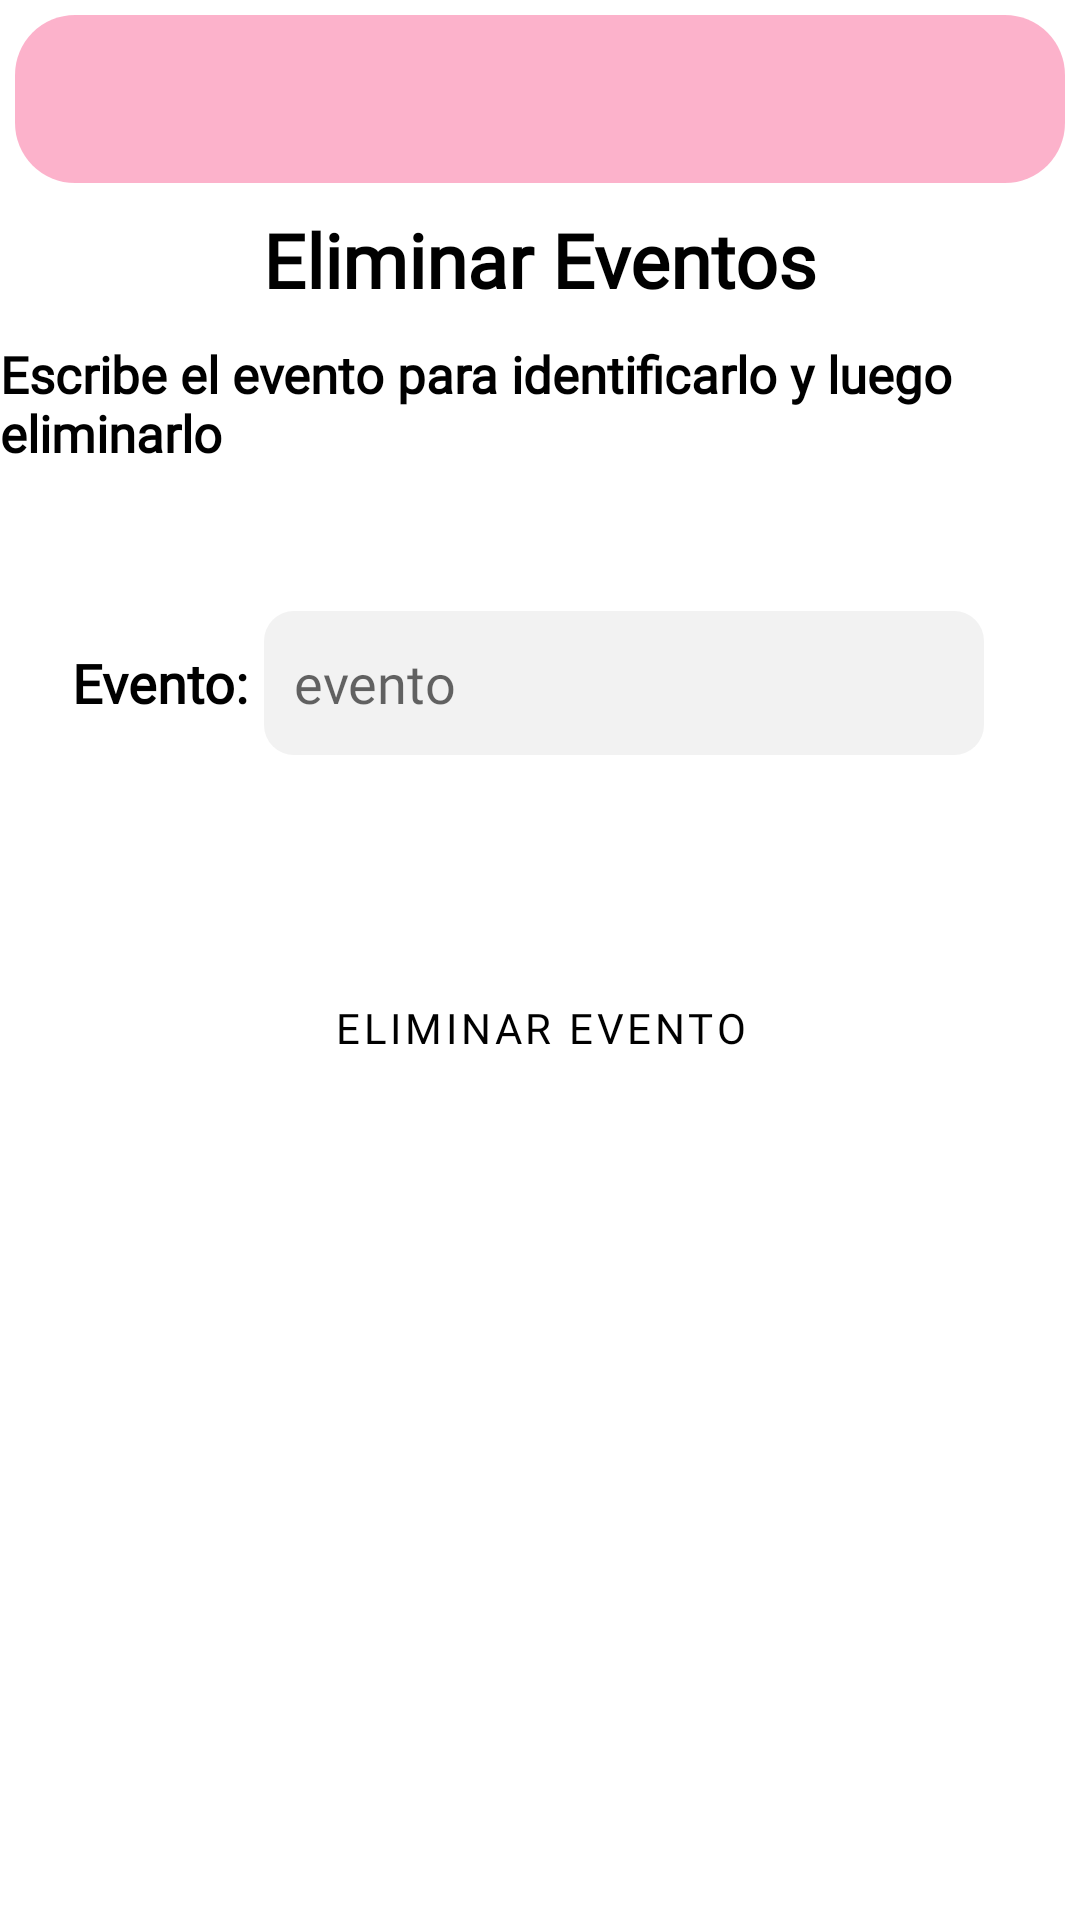

This screen was rendered from an Android layout file. Write that file and the resources it references.
<!-- AndroidManifest.xml: application theme Theme.AppGestionEventos -->
<!-- res/layout/deleteevents.xml -->
<?xml version="1.0" encoding="utf-8"?>
<androidx.constraintlayout.widget.ConstraintLayout xmlns:android="http://schemas.android.com/apk/res/android"
    xmlns:app="http://schemas.android.com/apk/res-auto"
    xmlns:tools="http://schemas.android.com/tools"
    android:layout_width="match_parent"
    android:layout_height="match_parent"
    android:background="@color/white"
    android:theme="@style/Theme.AppCompat.Light">

    <include
        android:id="@+id/include"
        layout="@layout/toolbar"
        tools:layout_editor_absoluteX="5dp"
        tools:layout_editor_absoluteY="5dp"></include>

    <LinearLayout
        android:layout_width="match_parent"
        android:layout_height="wrap_content"
        android:layout_gravity="center_horizontal"
        android:foregroundGravity="center_vertical"
        android:gravity="center_horizontal"
        android:orientation="vertical"
        app:layout_constraintBottom_toBottomOf="parent"
        app:layout_constraintTop_toTopOf="@+id/include"
        app:layout_constraintVertical_bias="0.229"
        tools:layout_editor_absoluteX="0dp">


        <TextView
            android:layout_width="wrap_content"
            android:layout_height="wrap_content"
            android:layout_gravity="center"
            android:layout_marginTop="10dp"
            android:fontFamily="@font/cabin"
            android:text="Eliminar Eventos"
            android:textColor="@color/black"
            android:textSize="25sp"
            android:textStyle="bold" />

        <TextView
            android:layout_width="wrap_content"
            android:layout_height="wrap_content"
            android:layout_gravity="center"
            android:layout_marginTop="10dp"
            android:fontFamily="@font/cabin"
            android:text="Escribe el evento para identificarlo y luego eliminarlo"
            android:textColor="@color/black"
            android:textSize="17sp"
            android:textStyle="bold" />

        <LinearLayout
            android:layout_width="match_parent"
            android:layout_height="wrap_content"
            android:layout_marginTop="48dp">

            <TextView
                android:layout_width="wrap_content"
                android:layout_height="wrap_content"
                android:layout_marginStart="24dp"
                android:fontFamily="@font/cabin"
                android:text="Evento:"
                android:textColor="@color/black"
                android:textSize="18sp"
                android:textStyle="bold" />

            <EditText
                android:id="@+id/NombreEventoBorrar"
                android:layout_width="240dp"
                android:layout_height="48dp"
                android:layout_marginStart="5dp"
                android:autofillHints=""
                android:background="@drawable/text_input_background"
                android:backgroundTint="#676767"
                android:ems="10"
                android:fontFamily="@font/cabin"
                android:hint="evento"
                android:inputType="textEmailAddress"
                android:minHeight="48dp"
                android:paddingLeft="10dp"
                android:paddingRight="10dp"
                android:textColor="#000000"
                android:textColorHighlight="#2FFFFFFF"
                android:textColorHint="#99000000"
                android:textColorLink="#99000000"
                app:layout_constraintBottom_toBottomOf="parent"
                app:layout_constraintEnd_toEndOf="parent"
                app:layout_constraintHorizontal_bias="0.497"
                app:layout_constraintStart_toStartOf="parent"
                app:layout_constraintTop_toTopOf="parent"
                app:layout_constraintVertical_bias="0.357" />
        </LinearLayout>

        <Button
            android:id="@+id/borrarEvento"
            android:layout_width="250dp"
            android:layout_height="wrap_content"
            android:layout_marginTop="67dp"
            android:layout_marginBottom="72dp"
            android:background="@drawable/rounded_button_white"
            android:fontFamily="@font/montserrat"
            android:text="Eliminar Evento"
            android:textColor="#000000"
            app:layout_constraintBottom_toBottomOf="parent"
            app:layout_constraintEnd_toEndOf="parent"
            app:layout_constraintHorizontal_bias="0.496"
            app:layout_constraintStart_toStartOf="parent"
            app:layout_constraintTop_toBottomOf="@+id/AddEvent"
            app:layout_constraintVertical_bias="0.0" />
    </LinearLayout>
</androidx.constraintlayout.widget.ConstraintLayout>
<!-- res/layout/toolbar.xml (included above) -->
<?xml version="1.0" encoding="utf-8"?>
<androidx.appcompat.widget.Toolbar xmlns:android="http://schemas.android.com/apk/res/android"
    xmlns:app="http://schemas.android.com/apk/res-auto"
    android:id="@+id/toolbar"
    android:layout_width="match_parent"
    android:layout_height="?attr/actionBarSize"
    android:layout_margin="5dp"
    android:layout_marginStart="5dp"
    android:layout_marginLeft="5dp"
    android:layout_marginTop="5dp"
    android:layout_marginEnd="5dp"
    android:layout_marginRight="5dp"
    android:layout_marginBottom="5dp"
    android:background="@drawable/menu_background"
    android:translationY="5dp"
    app:contentInsetStartWithNavigation="0dp"
    app:popupTheme="@style/ThemeOverlay.AppCompat.Light"
    app:titleMarginStart="0dp"
    app:titleTextColor="@color/black">

    <ImageButton
        android:id="@+id/action_settings_back"
        android:layout_width="20dp"
        android:layout_height="20dp"
        android:background="#00FFFFFF"
        android:src="@drawable/back_arrow"
        app:showAsAction="never" />


</androidx.appcompat.widget.Toolbar>
<!-- resources referenced by this layout -->
<resources>
  <color name="black">#FF000000</color>
  <color name="white">#FFFFFFFF</color>
  <!-- drawable menu_background (drawable) -->
  <?xml version="1.0" encoding="utf-8"?>
  <shape xmlns:android="http://schemas.android.com/apk/res/android"
      android:shape="rectangle">
      <gradient android:startColor="#A8FA8AB0"
          android:endColor="#A8FA8AB0"
          android:angle="270" />
      <corners android:radius="20dp" />
  </shape>
  <!-- drawable text_input_background (drawable) -->
  <?xml version="1.0" encoding="utf-8"?>
  <shape xmlns:android="http://schemas.android.com/apk/res/android"
      android:shape="rectangle">
      <gradient android:startColor="#17FFFFFF"
          android:endColor="#17FFFFFF"
          android:angle="270" />
      <corners android:radius="10dp" />
  </shape>
  <style name="Theme.AppGestionEventos" parent="Theme.MaterialComponents.DayNight.DarkActionBar">
          
          <item name="colorPrimary">#00FFFFFF</item>
          <item name="colorPrimaryVariant">@color/white</item>
          <item name="colorOnPrimary">@color/white</item>
          
          <item name="colorSecondary">@color/teal_200</item>
          <item name="colorSecondaryVariant">@color/teal_700</item>
          <item name="colorOnSecondary">@color/black</item>
          
          <item name="android:statusBarColor" tools:targetApi="l">?attr/colorPrimaryVariant</item>
          
      </style>
  <color name="teal_200">#FF03DAC5</color>
  <color name="teal_700">#FF018786</color>
</resources>
